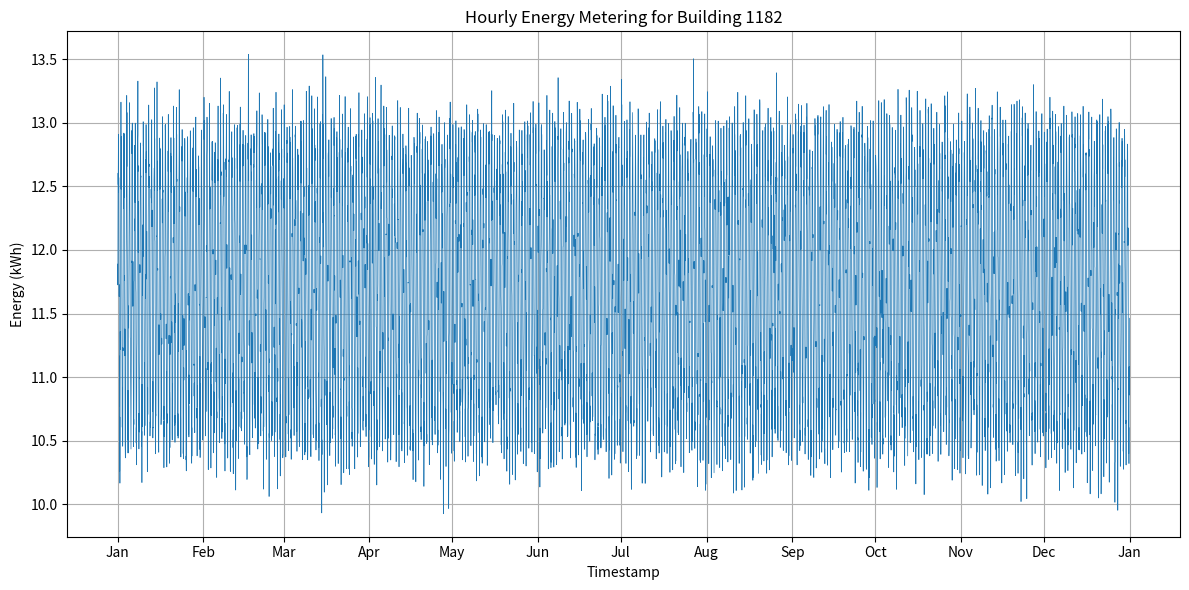

The script that saved this image:
import os
import csv
import random
import math
from datetime import datetime, timedelta

import matplotlib.pyplot as plt
import matplotlib.dates as mdates

def generate_data(building_id, min_val, max_val, start_year):
    random.seed(0)

    start_dt = datetime(start_year, 1, 1, 0, 0)
    end_dt = datetime(start_year, 12, 31, 23, 0)

    timestamps = []
    values = []

    current_dt = start_dt
    while current_dt <= end_dt:
        hour = current_dt.hour
        # Daily pattern: sine wave between min and max
        base = (min_val + max_val) / 2 + (max_val - min_val) / 4 * math.sin(2 * math.pi * hour / 24)
        noise = random.gauss(0, 0.2)
        value = base + noise
        value = max(min_val, min(max_val, value))

        timestamps.append(current_dt)
        values.append(value)

        current_dt += timedelta(hours=1)

    return timestamps, values

def save_csv(building_id, timestamps, values):
    os.makedirs("generated_data", exist_ok=True)
    csv_path = os.path.join("generated_data", f"{building_id}.csv")
    with open(csv_path, "w", newline="") as f:
        writer = csv.writer(f)
        writer.writerow(["timestamp", "value"])
        for ts, val in zip(timestamps, values):
            writer.writerow([ts.strftime("%Y-%m-%dT%H:%M"), f"{val:.6f}"])

def plot_data(building_id, timestamps, values):
    os.makedirs("generated_plots", exist_ok=True)
    plt.figure(figsize=(12, 6))
    plt.plot(timestamps, values, linewidth=0.5)
    plt.title(f"Hourly Energy Metering for Building {building_id}")
    plt.xlabel("Timestamp")
    plt.ylabel("Energy (kWh)")
    plt.grid(True)

    # Format x-axis with month labels
    ax = plt.gca()
    ax.xaxis.set_major_locator(mdates.MonthLocator())
    ax.xaxis.set_major_formatter(mdates.DateFormatter('%b'))
    plt.tight_layout()

    png_path = os.path.join("generated_plots", f"{building_id}.png")
    plt.savefig(png_path)
    plt.close()

def main():
    building_id = 1182
    min_val = 9.354406038557231
    max_val = 14.046482289758368
    start_year = 2016

    timestamps, values = generate_data(building_id, min_val, max_val, start_year)
    save_csv(building_id, timestamps, values)
    plot_data(building_id, timestamps, values)

if __name__ == "__main__":
    main()
